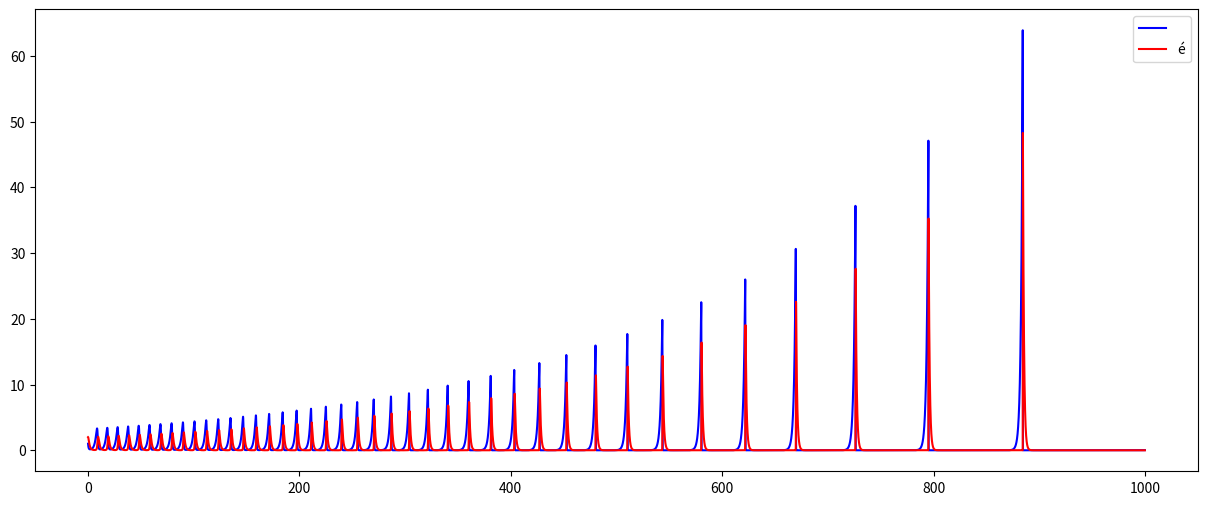

Python code for this plot:
import matplotlib.pyplot as plt
# valeurs proportionnelles à la population de proies et de prédateurs
rabbit = [1]
fox = [2]
time =[0]
alpha = 2/3
beta = 4/3
gamma = 1
delta = 1
step = 0.01

#approximation of the differential equation
for _ in range(0, 100_000):
    new_time_value = time[-1]
    new_rabbit_value = (rabbit[-1] * (alpha - beta * fox[-1])) * step + rabbit[-1]
    new_fox_value = (fox[-1] * (delta * rabbit[-1] - gamma)) * step + fox[-1]

    rabbit.append(new_rabbit_value)
    fox.append(new_fox_value)
    time.append(new_time_value + step)


plt.figure(figsize=(15, 6))
plt.plot(time, rabbit, label='Rabbit', color='blue')
plt.plot(time, fox, label='Fox', color='red')
plt.legend(' évolution de la population de proies et de prédateurs')
plt.show()